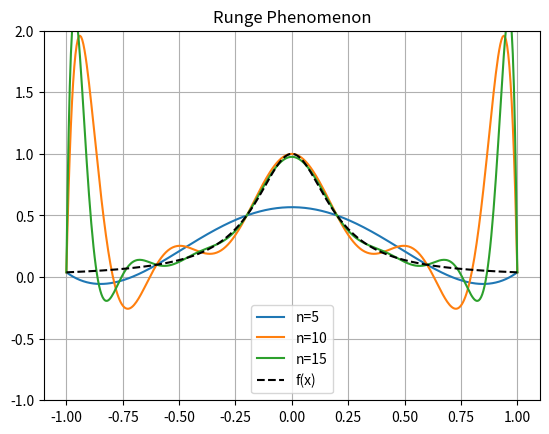

Source code (Python):
import numpy as np
import matplotlib.pyplot as plt
from scipy.interpolate import lagrange

f = lambda x: 1 / (1 + 25 * x**2)

for n in [5, 10, 15]:
    x = np.linspace(-1, 1, n+1)
    y = f(x)
    poly = lagrange(x, y)
    xs = np.linspace(-1, 1, 400)
    plt.plot(xs, poly(xs), label=f"n={n}")

plt.plot(xs, f(xs), 'k--', label="f(x)")
plt.ylim(-1, 2)
plt.legend()
plt.title("Runge Phenomenon")
plt.grid(True)
plt.show()
